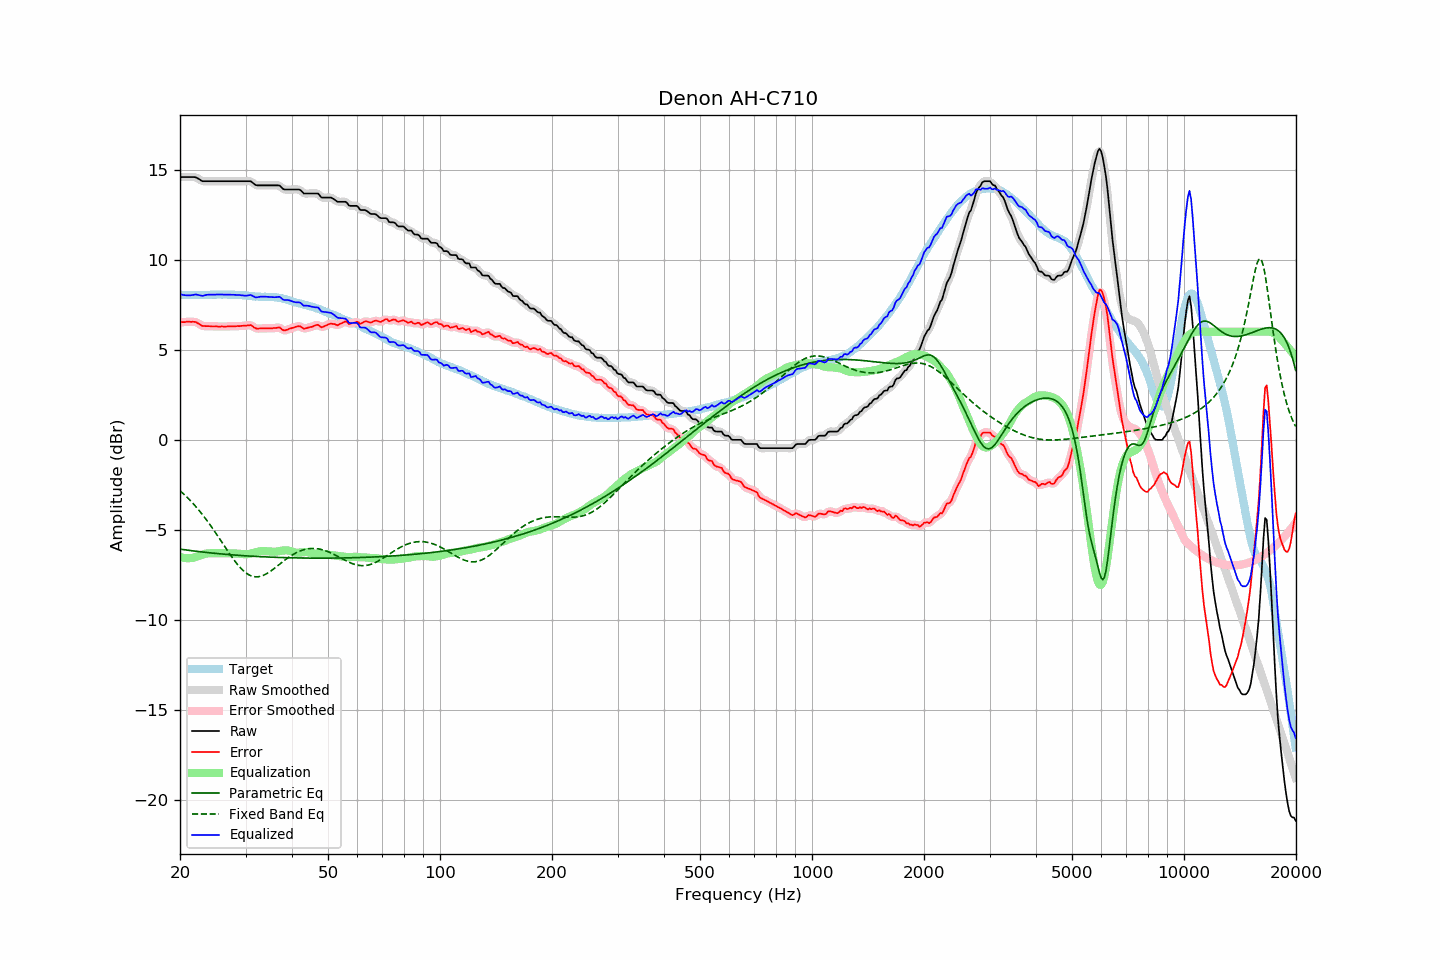

The table this chart was drawn from, first rows:
frequency, raw, error, smoothed, error_smoothed, equalization, parametric_eq, fixed_band_eq, equalized_raw, equalized_smoothed, target
20.00, 14.59, 6.53, 14.59, 6.53, -6.50, -6.07, -2.82, 8.09, 8.09, 8.06
20.20, 14.59, 6.54, 14.59, 6.53, -6.53, -6.08, -2.90, 8.06, 8.06, 8.05
20.40, 14.59, 6.54, 14.59, 6.54, -6.55, -6.09, -2.98, 8.04, 8.04, 8.05
20.61, 14.59, 6.54, 14.59, 6.54, -6.56, -6.10, -3.07, 8.03, 8.03, 8.05
20.81, 14.59, 6.56, 14.59, 6.55, -6.57, -6.12, -3.15, 8.02, 8.02, 8.03
21.02, 14.59, 6.56, 14.59, 6.55, -6.57, -6.13, -3.24, 8.02, 8.02, 8.03
21.23, 14.59, 6.56, 14.59, 6.56, -6.57, -6.14, -3.33, 8.02, 8.02, 8.03
21.44, 14.59, 6.55, 14.59, 6.55, -6.56, -6.15, -3.42, 8.03, 8.03, 8.04
21.66, 14.59, 6.56, 14.59, 6.56, -6.55, -6.16, -3.52, 8.04, 8.05, 8.03
21.87, 14.59, 6.55, 14.59, 6.55, -6.53, -6.17, -3.62, 8.06, 8.06, 8.04
22.09, 14.57, 6.54, 14.56, 6.53, -6.50, -6.19, -3.72, 8.07, 8.06, 8.03
22.31, 14.52, 6.48, 14.52, 6.49, -6.47, -6.20, -3.82, 8.05, 8.06, 8.04
22.54, 14.47, 6.44, 14.46, 6.43, -6.43, -6.21, -3.93, 8.04, 8.03, 8.03
22.76, 14.41, 6.37, 14.41, 6.37, -6.40, -6.22, -4.04, 8.01, 8.01, 8.04
22.99, 14.36, 6.32, 14.37, 6.34, -6.37, -6.23, -4.15, 7.99, 8.01, 8.04
23.22, 14.36, 6.32, 14.36, 6.31, -6.34, -6.24, -4.27, 8.02, 8.02, 8.04
23.45, 14.36, 6.31, 14.36, 6.31, -6.32, -6.25, -4.39, 8.04, 8.04, 8.05
23.69, 14.36, 6.31, 14.36, 6.31, -6.30, -6.26, -4.51, 8.06, 8.06, 8.05
23.92, 14.36, 6.31, 14.36, 6.31, -6.30, -6.27, -4.63, 8.06, 8.06, 8.05
24.16, 14.36, 6.30, 14.36, 6.30, -6.30, -6.28, -4.75, 8.06, 8.06, 8.06
24.40, 14.36, 6.29, 14.36, 6.30, -6.30, -6.29, -4.88, 8.06, 8.06, 8.07
24.65, 14.36, 6.30, 14.36, 6.30, -6.30, -6.29, -5.01, 8.06, 8.06, 8.06
24.89, 14.36, 6.30, 14.36, 6.29, -6.30, -6.30, -5.14, 8.06, 8.06, 8.06
25.14, 14.36, 6.30, 14.36, 6.29, -6.29, -6.31, -5.27, 8.07, 8.07, 8.06
25.39, 14.36, 6.29, 14.36, 6.29, -6.29, -6.32, -5.41, 8.07, 8.07, 8.07
25.65, 14.36, 6.29, 14.36, 6.29, -6.29, -6.33, -5.54, 8.07, 8.07, 8.07
25.91, 14.36, 6.30, 14.36, 6.29, -6.29, -6.34, -5.67, 8.07, 8.07, 8.06
26.16, 14.36, 6.29, 14.36, 6.29, -6.29, -6.34, -5.81, 8.07, 8.07, 8.07
26.43, 14.36, 6.29, 14.36, 6.29, -6.29, -6.35, -5.95, 8.07, 8.07, 8.07
26.69, 14.36, 6.29, 14.36, 6.29, -6.30, -6.36, -6.08, 8.06, 8.06, 8.07
26.96, 14.36, 6.30, 14.36, 6.30, -6.30, -6.37, -6.21, 8.06, 8.06, 8.06
27.23, 14.36, 6.30, 14.36, 6.30, -6.30, -6.37, -6.34, 8.06, 8.06, 8.06
27.50, 14.36, 6.31, 14.36, 6.30, -6.30, -6.38, -6.47, 8.06, 8.06, 8.05
27.77, 14.36, 6.30, 14.36, 6.30, -6.30, -6.39, -6.60, 8.06, 8.06, 8.06
28.05, 14.36, 6.31, 14.36, 6.31, -6.31, -6.40, -6.72, 8.05, 8.05, 8.05
28.33, 14.36, 6.31, 14.36, 6.31, -6.31, -6.40, -6.83, 8.05, 8.05, 8.05
28.62, 14.36, 6.32, 14.36, 6.31, -6.31, -6.41, -6.94, 8.05, 8.05, 8.04
28.90, 14.36, 6.31, 14.36, 6.32, -6.32, -6.42, -7.05, 8.04, 8.04, 8.05
29.19, 14.36, 6.32, 14.36, 6.32, -6.33, -6.42, -7.14, 8.03, 8.03, 8.04
29.48, 14.36, 6.33, 14.36, 6.33, -6.34, -6.43, -7.23, 8.02, 8.02, 8.03
29.78, 14.36, 6.34, 14.36, 6.34, -6.35, -6.43, -7.31, 8.01, 8.01, 8.02
30.08, 14.36, 6.34, 14.36, 6.34, -6.35, -6.44, -7.38, 8.01, 8.01, 8.02
30.38, 14.36, 6.36, 14.37, 6.36, -6.35, -6.45, -7.45, 8.01, 8.02, 8.00
30.68, 14.36, 6.36, 14.36, 6.37, -6.33, -6.45, -7.50, 8.03, 8.03, 8.00
30.99, 14.36, 6.37, 14.34, 6.35, -6.31, -6.46, -7.54, 8.05, 8.03, 7.99
31.30, 14.29, 6.32, 14.29, 6.31, -6.29, -6.46, -7.57, 8.00, 8.00, 7.98
31.61, 14.22, 6.25, 14.22, 6.26, -6.27, -6.47, -7.59, 7.95, 7.96, 7.97
31.93, 14.15, 6.20, 14.16, 6.20, -6.24, -6.47, -7.60, 7.91, 7.92, 7.95
32.24, 14.13, 6.17, 14.13, 6.18, -6.22, -6.48, -7.60, 7.91, 7.92, 7.96
32.57, 14.13, 6.18, 14.12, 6.18, -6.20, -6.48, -7.60, 7.93, 7.93, 7.95
32.89, 14.13, 6.19, 14.13, 6.18, -6.18, -6.49, -7.58, 7.95, 7.95, 7.94
33.22, 14.13, 6.19, 14.13, 6.19, -6.18, -6.49, -7.55, 7.95, 7.95, 7.94
33.55, 14.13, 6.19, 14.13, 6.19, -6.18, -6.49, -7.52, 7.95, 7.95, 7.94
33.89, 14.13, 6.18, 14.13, 6.19, -6.18, -6.50, -7.47, 7.95, 7.95, 7.95
34.23, 14.13, 6.20, 14.13, 6.19, -6.19, -6.50, -7.43, 7.94, 7.94, 7.93
34.57, 14.13, 6.19, 14.13, 6.19, -6.19, -6.51, -7.37, 7.94, 7.94, 7.94
34.92, 14.13, 6.19, 14.13, 6.19, -6.20, -6.51, -7.31, 7.93, 7.93, 7.94
35.27, 14.13, 6.18, 14.13, 6.19, -6.21, -6.51, -7.25, 7.92, 7.92, 7.95
35.62, 14.13, 6.21, 14.13, 6.20, -6.21, -6.52, -7.18, 7.92, 7.92, 7.92
35.97, 14.13, 6.21, 14.13, 6.21, -6.21, -6.52, -7.11, 7.92, 7.92, 7.92
... 635 more rows
